5-way image classification set "skeletal_output" from GitHub (Eva13-sys/smart_mirror); label vocabulary: downward dog pose, goddess pose, plank pose, tree pose, warrior 2 pose.

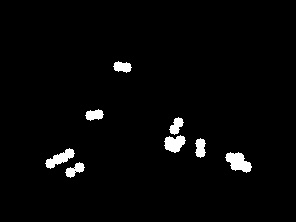
Label: downward dog pose

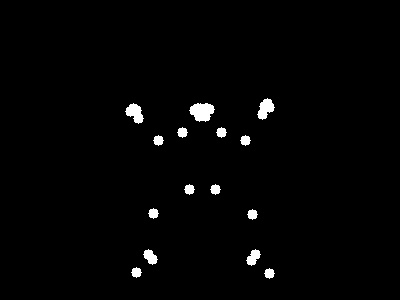
Label: goddess pose

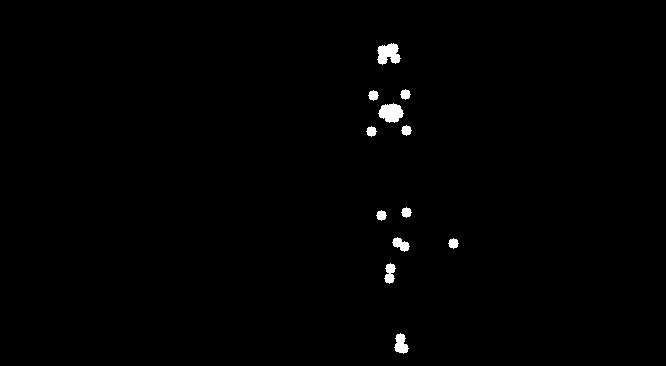
Label: tree pose

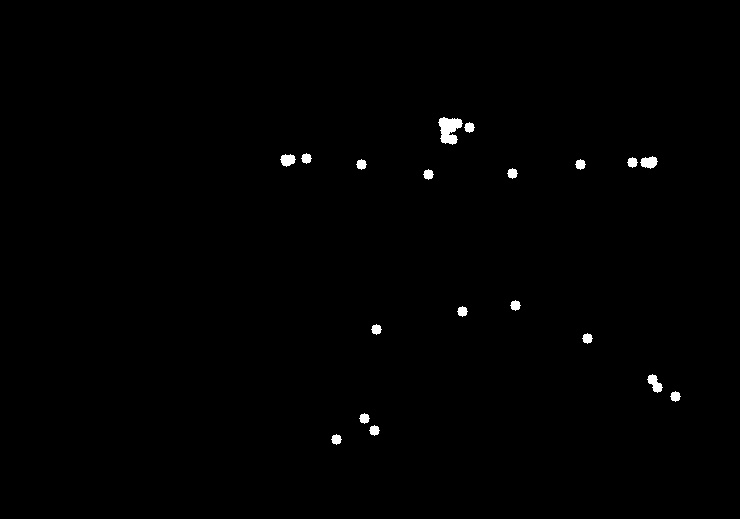
Label: warrior 2 pose

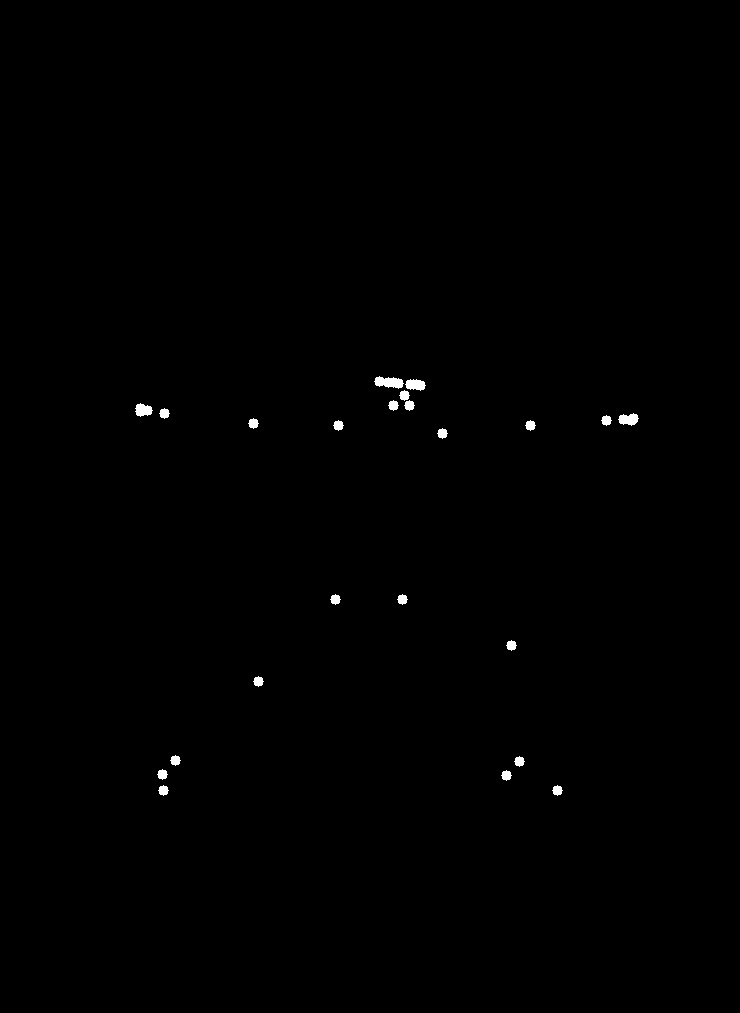
Label: warrior 2 pose

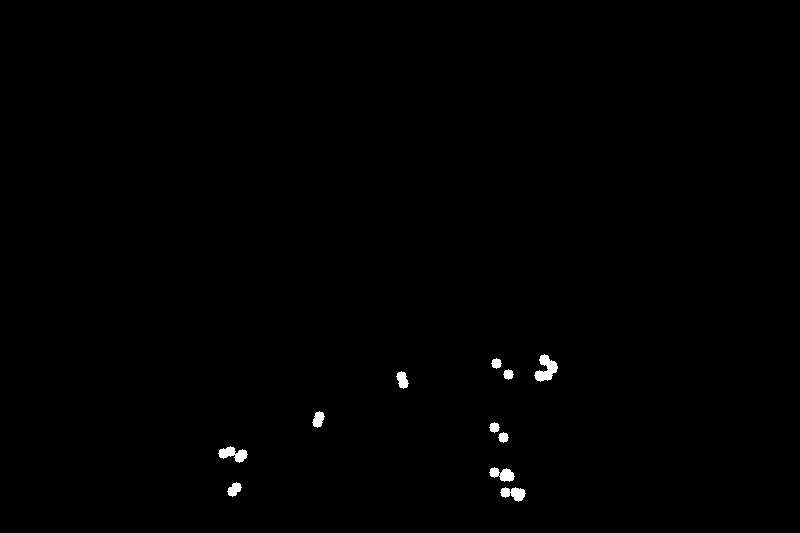
Label: plank pose
